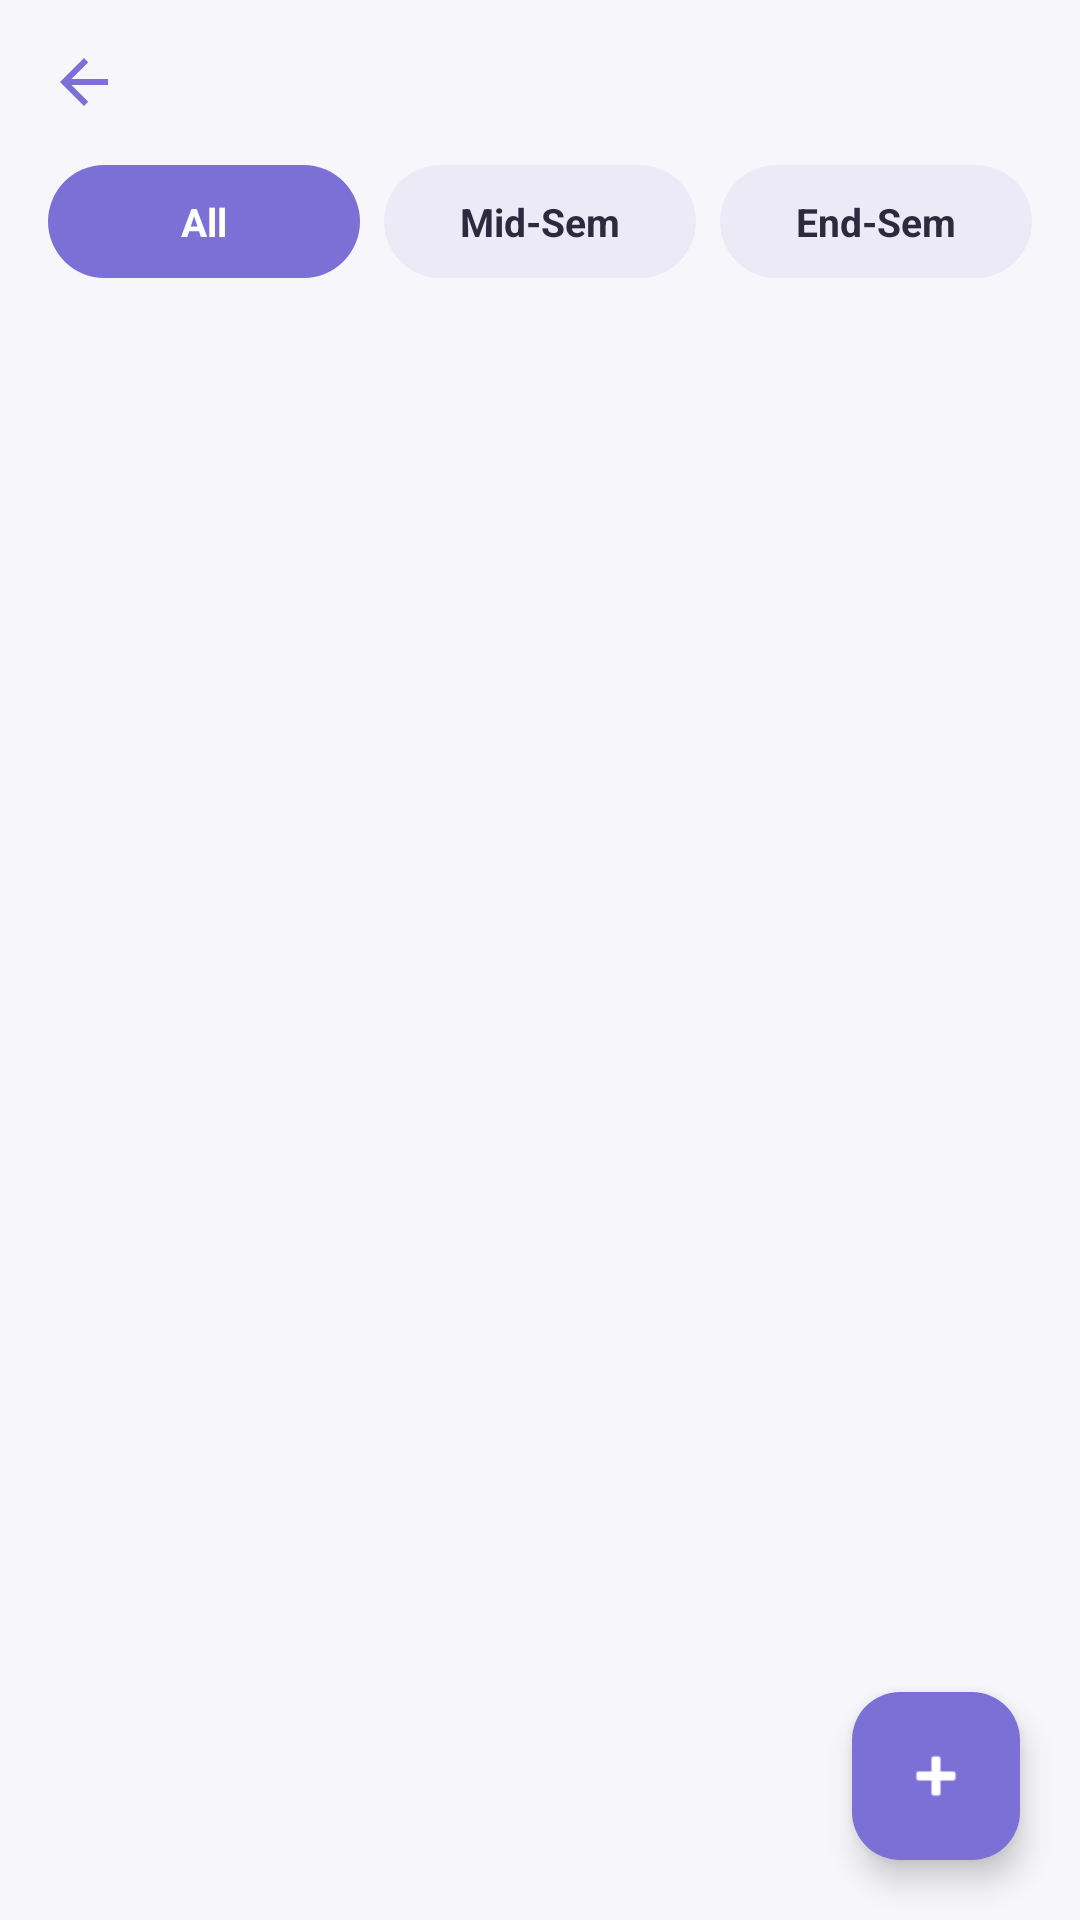

Reconstruct the res/layout file that produces this screen, plus the resources it refers to.
<!-- AndroidManifest.xml: application theme Theme.StudentLifeOS -->
<!-- res/layout/activity_papers_list.xml -->
<?xml version="1.0" encoding="utf-8"?>
<FrameLayout xmlns:android="http://schemas.android.com/apk/res/android"
    xmlns:app="http://schemas.android.com/apk/res-auto"
    android:layout_width="match_parent"
    android:layout_height="match_parent"
    android:background="@color/dashboard_bg">

    <LinearLayout
        android:layout_width="match_parent"
        android:layout_height="match_parent"
        android:orientation="vertical">

        <LinearLayout
            android:layout_width="match_parent"
            android:layout_height="wrap_content"
            android:orientation="horizontal"
            android:gravity="center_vertical"
            android:paddingHorizontal="16dp"
            android:paddingVertical="14dp">

            <ImageView
                android:id="@+id/btnBack"
                android:layout_width="24dp"
                android:layout_height="24dp"
                android:src="@drawable/ic_arrow_back"
                app:tint="@color/purple_accent"
                android:clickable="true"
                android:focusable="true" />

            <TextView
                android:id="@+id/tvSubjectTitle"
                android:layout_width="0dp"
                android:layout_height="wrap_content"
                android:layout_weight="1"
                android:layout_marginStart="12dp"
                android:textColor="@color/purple_accent"
                android:textStyle="bold"
                android:textSize="20sp" />

        </LinearLayout>

        <LinearLayout
            android:layout_width="match_parent"
            android:layout_height="wrap_content"
            android:orientation="horizontal"
            android:paddingHorizontal="16dp"
            android:paddingBottom="12dp">

            <TextView
                android:id="@+id/tabAll"
                android:layout_width="0dp"
                android:layout_height="wrap_content"
                android:layout_weight="1"
                android:layout_marginEnd="8dp"
                android:background="@drawable/bg_tab_selected"
                android:gravity="center"
                android:paddingVertical="10dp"
                android:text="All"
                android:textColor="@color/white"
                android:textStyle="bold"
                android:textSize="13sp"
                android:clickable="true"
                android:focusable="true" />

            <TextView
                android:id="@+id/tabMidSem"
                android:layout_width="0dp"
                android:layout_height="wrap_content"
                android:layout_weight="1"
                android:layout_marginEnd="8dp"
                android:background="@drawable/bg_tab_unselected"
                android:gravity="center"
                android:paddingVertical="10dp"
                android:text="Mid-Sem"
                android:textColor="@color/text_charcoal"
                android:textStyle="bold"
                android:textSize="13sp"
                android:clickable="true"
                android:focusable="true" />

            <TextView
                android:id="@+id/tabEndSem"
                android:layout_width="0dp"
                android:layout_height="wrap_content"
                android:layout_weight="1"
                android:background="@drawable/bg_tab_unselected"
                android:gravity="center"
                android:paddingVertical="10dp"
                android:text="End-Sem"
                android:textColor="@color/text_charcoal"
                android:textStyle="bold"
                android:textSize="13sp"
                android:clickable="true"
                android:focusable="true" />

        </LinearLayout>

        <FrameLayout
            android:layout_width="match_parent"
            android:layout_height="0dp"
            android:layout_weight="1">

            <androidx.recyclerview.widget.RecyclerView
                android:id="@+id/recyclerPapers"
                android:layout_width="match_parent"
                android:layout_height="match_parent"
                android:paddingHorizontal="16dp"
                android:clipToPadding="false"
                android:paddingBottom="90dp" />

            <LinearLayout
                android:id="@+id/emptyPapersState"
                android:layout_width="match_parent"
                android:layout_height="wrap_content"
                android:layout_gravity="center"
                android:orientation="vertical"
                android:gravity="center"
                android:padding="32dp"
                android:visibility="gone">

                <ImageView
                    android:layout_width="40dp"
                    android:layout_height="40dp"
                    android:src="@drawable/ic_papers"
                    app:tint="@color/text_gray"
                    android:alpha="0.6" />

                <TextView
                    android:layout_width="wrap_content"
                    android:layout_height="wrap_content"
                    android:layout_marginTop="12dp"
                    android:text="Upload papers"
                    android:textColor="@color/text_charcoal"
                    android:textStyle="bold"
                    android:textSize="16sp" />

                <TextView
                    android:layout_width="wrap_content"
                    android:layout_height="wrap_content"
                    android:layout_marginTop="4dp"
                    android:text="Tap + to add a paper for this subject"
                    android:textColor="@color/text_gray"
                    android:textSize="13sp" />

            </LinearLayout>

        </FrameLayout>

    </LinearLayout>

    <com.google.android.material.floatingactionbutton.FloatingActionButton
        android:id="@+id/fabAddPaper"
        android:layout_width="wrap_content"
        android:layout_height="wrap_content"
        android:layout_gravity="bottom|end"
        android:layout_margin="20dp"
        android:src="@android:drawable/ic_input_add"
        app:backgroundTint="@color/purple_accent"
        app:tint="@color/white"
        android:contentDescription="Add paper" />

</FrameLayout>
<!-- resources referenced by this layout -->
<resources>
  <color name="dashboard_bg">#F7F6FB</color>
  <color name="purple_accent">#7C6FD6</color>
  <color name="text_charcoal">#2E2A3D</color>
  <color name="text_gray">#8A8494</color>
  <color name="white">#FFFFFFFF</color>
  <!-- drawable bg_tab_selected (drawable) -->
  <?xml version="1.0" encoding="utf-8"?>
  <shape xmlns:android="http://schemas.android.com/apk/res/android">
      <solid android:color="@color/purple_accent" />
      <corners android:radius="22dp" />
  </shape>
  <!-- drawable bg_tab_unselected (drawable) -->
  <?xml version="1.0" encoding="utf-8"?>
  <shape xmlns:android="http://schemas.android.com/apk/res/android">
      <solid android:color="@color/quick_access_bg" />
      <corners android:radius="22dp" />
  </shape>
  <!-- drawable ic_arrow_back (drawable) -->
  <vector xmlns:android="http://schemas.android.com/apk/res/android"
      android:width="24dp" android:height="24dp"
      android:viewportWidth="24" android:viewportHeight="24">
      <path
          android:fillColor="#FFFFFF"
          android:pathData="M20,11H7.83l5.59,-5.59L12,4l-8,8 8,8 1.41,-1.41L7.83,13H20v-2z"/>
  </vector>
  <!-- drawable ic_papers (drawable) -->
  <vector xmlns:android="http://schemas.android.com/apk/res/android"
      android:width="24dp" android:height="24dp"
      android:viewportWidth="24" android:viewportHeight="24">
      <path
          android:fillColor="#FFFFFF"
          android:pathData="M14,2H6C4.9,2 4.01,2.9 4.01,4v16c0,1.1 0.89,2 1.99,2h12c1.1,0 2,-0.9 2,-2V8L14,2zM6,20V4h7v5h5v11H6z" />
      <path
          android:fillColor="#FFFFFF"
          android:pathData="M8,15h8v1.5H8zM8,12h8v1.5H8z" />
  </vector>
  <style name="Theme.StudentLifeOS" parent="Base.Theme.StudentLifeOS" />
  <color name="quick_access_bg">#EDEAF7</color>
  <style name="Base.Theme.StudentLifeOS" parent="Theme.Material3.DayNight.NoActionBar">
          <item name="materialAlertDialogTheme">@style/ThemeOverlay.StudentLifeOS.Dialog</item>
          <item name="alertDialogTheme">@style/ThemeOverlay.StudentLifeOS.Dialog</item>
      </style>
  <style name="ThemeOverlay.StudentLifeOS.Dialog" parent="ThemeOverlay.Material3.MaterialAlertDialog">
          <item name="colorPrimary">@color/purple_accent</item>
          <item name="colorOnSurface">@color/text_charcoal</item>
          <item name="colorOnSurfaceVariant">@color/text_gray</item>
          <item name="colorSurfaceContainerHigh">@color/card_white</item>
          <item name="colorControlActivated">@color/purple_accent</item>
          <item name="alertDialogStyle">@style/MaterialAlertDialog.StudentLifeOS</item>
          <item name="materialAlertDialogTitleTextStyle">@style/MaterialAlertDialog.StudentLifeOS.Title</item>
      </style>
  <color name="card_white">#FFFFFF</color>
  <style name="MaterialAlertDialog.StudentLifeOS" parent="MaterialAlertDialog.Material3">
          <item name="shapeAppearance">@style/ShapeAppearance.StudentLifeOS.Dialog</item>
          <item name="shapeAppearanceOverlay">@null</item>
      </style>
  <style name="MaterialAlertDialog.StudentLifeOS.Title" parent="MaterialAlertDialog.Material3.Title.Text">
          <item name="android:textStyle">bold</item>
      </style>
  <style name="ShapeAppearance.StudentLifeOS.Dialog" parent="">
          <item name="cornerFamily">rounded</item>
          <item name="cornerSize">20dp</item>
      </style>
</resources>
